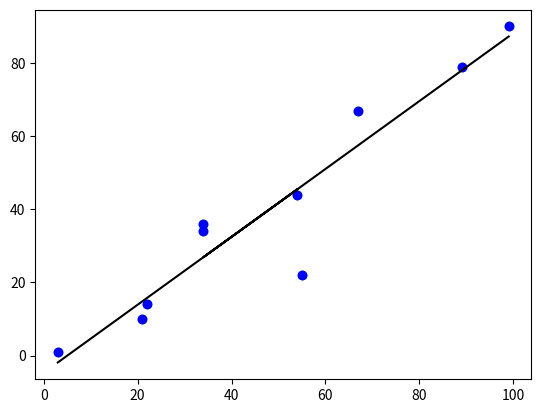

The script that saved this image:
import sys
import numpy as np

if "__main__" == __name__ :
  """ Ponto de entrada para um programa standalone, mas geralmente irrelevante
      no contexto do Colab. Use Ctrl + Enter para executar a célula atual.
  """
  print(f"Olá Python {sys.version}");

# Essa célula continua a execução a partir da anterior
print( "versão do numpy: " + np.__version__ )

!pwd
!ls -la

# matriz linha: 1x2
A = np.array( [[1.0 ,  2.0 ]] )
# matriz coluna: 2x1
B = np.array( [[3.0], [4.0]] )

print(f'A = {A}, with shape = {A.shape}')
print(f'B = {B}, with shape = {B.shape}')

# resultado: 1x1
C = A.dot(B)
# resultado: 2x2
D = B.dot(A)

print(f'C = {C}, with shape = {C.shape}')
print(f'D = {D}, with shape = {D.shape}')

print(f'trace(C) = { np.trace(C) }')
print(f'trace(D) = { np.trace(D) }')

# operações de álgebra linear
import numpy as np
# visualização/plotagem
import matplotlib.pyplot as plt


x = np.array( [3,21,22,34,54,34,55,67,89,99] )
y = np.array( [1,10,14,34,44,36,22,67,79,90] )

plt.scatter(  x, y)

fit = np.polyfit(x,y,1)
fit_fn = np.poly1d(fit)

plt.plot(x,y, 'bo', x, fit_fn(x), 'k')